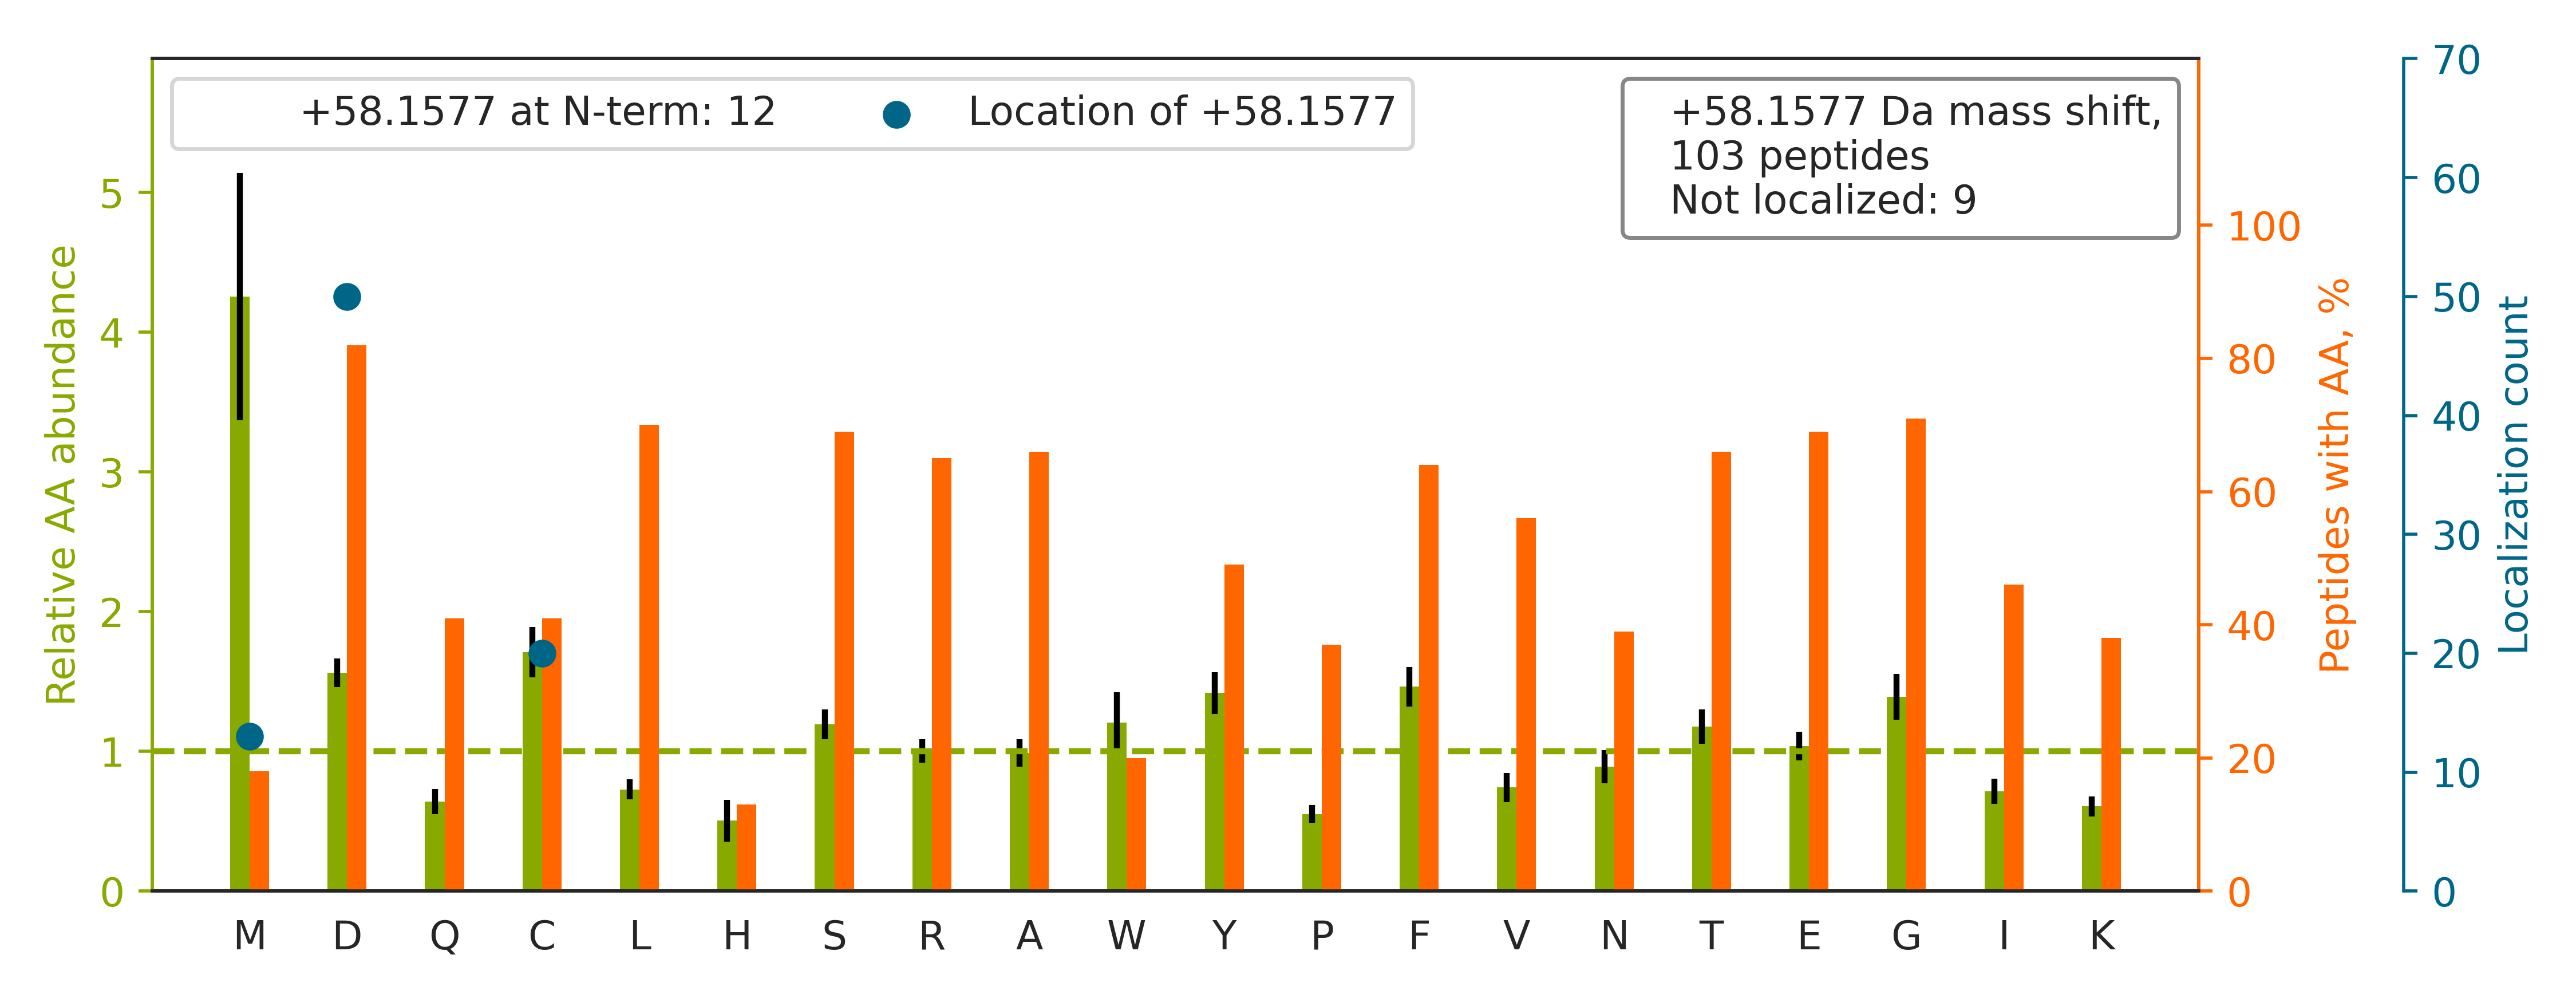

The data file committed next to this chart (first rows):
top isoform	localization score	spectrum
R.LD[+58]VGNFSWGSECCTR.K	1	90CPTAC_COprospective_W_VU_20160728_11CO…
R.SVGGSGGGSFGD[+58]NLVTR.S	1.0	31CPTAC_COprospective_W_VU_20150810_11CO…
K.LCYVALDFENEM[+58]ATAASSSSLEK.S	0.9775	53CPTAC_COprospective_W_VU_20160226_11CO…
K.SLD[+58]LFNCEVTNLNDYR.E	0.9994	10CPTAC_COprospective_W_VU_20151002_05CO…
R.GYSFSLTTFSPSGK.L		88CPTAC_COprospective_W_VU_20160705_11CO…
K.C[+58]TVFHGAQVEDAFR.Y	1	64CPTAC_COprospective_W_VU_20160318_11CO…
K.VSFLSALEEYTK.K		71CPTAC_COprospective_W_VU_20160414_14CO…
R.C[+58]LSEQIADAYSSFR.S	1	66CPTAC_COprospective_W_VU_20160323_11CO…
-.TEWETAAPAVAETPDIK.L		03CPTAC_COprospective_W_VU_20150624_05CO…
R.TPEVTC[+58]VVVDVSHEDPEVK.F	0.9855	63CPTAC_COprospective_W_VU_20160316_11CO…
K.LCYVALD[+58]FEQEMATAASSSSLEK.S	0.9849	35CPTAC_COprospective_W_VU_20150901_16CO…
K.LISWYD[+58]NEFGYSNR.V	1.0	32CPTAC_COprospective_W_VU_20150818_20CO…
R.TVESEAASYLD[+58]QISR.Y	1.0	89CPTAC_COprospective_W_VU_20160707_11CO…
K.YD[+58]CSSADINPIGGISK.T	0.9028	30CPTAC_COprospective_W_VU_20150810_20CO…
K.C[+58]EFQDAYVLLSEK.K	0.9991	07CPTAC_COprospective_W_VU_20150915_05CO…
K.EVVTSED[+58]GSDCPEAMDLGTLSGIGTLDGFR.H	0.7536	88CPTAC_COprospective_W_VU_20160705_11CO…
R.VTWD[+58]SSFCAVNPR.F	0.993	71CPTAC_COprospective_W_VU_20160414_14CO…
-.AAGTAAALAFLSQESR.T		03CPTAC_COprospective_W_VU_20150624_05CO…
R.FSAIC[+58]QGDGTWSPR.T	0.998	72CPTAC_COprospective_W_VU_20160422_05CO…
R.SALQSINEWAAQTTD[+58]GK.L	1.0	20CPTAC_COprospective_W_VU_20151112_20CO…
K.TC[+58]EESSFCKR.Q	1	25CPTAC_COprospective_W_VU_20160726_05CO…
R.FD[+58]EFFSEGCAPGSK.K	1	47CPTAC_COprospective_W_VU_20151209_21CO…
K.TGTC[+58]GYCGLQFR.Q	0.9973	71CPTAC_COprospective_W_VU_20160414_14CO…
R.YALYD[+58]ASFETK.E	1.0	03CPTAC_COprospective_W_VU_20150624_05CO…
R.LEWLSLLSD[+58]AEK.L	1.0	02CPTAC_COprospective_W_VU_20150624_01CO…
R.NM[+58]GGPYGGGNYGPGGSGGSGGYGGR.S	1.0	25CPTAC_COprospective_W_VU_20160726_05CO…
R.TGIYSSTSC[+58]HK.T	1.0	67CPTAC_COprospective_W_VU_20160324_16CO…
K.GESGPSGPAGPTGAR.G		01CPTAC_COprospective_W_VU_20150901_01CO…
R.FASFEAQGALANIAVDK.A		87CPTAC_COprospective_W_VU_20160701_09CO…
R.LGFEGGQTPFYIR.I		99CPTAC_COprospective_W_VU_20160801_11CO…
R.NAFACFDEEATGTIQEDYLR.E		67CPTAC_COprospective_W_VU_20160324_16CO…
R.LPFTALGSGQD[+58]AALAVLEDR.F	1	30CPTAC_COprospective_W_VU_20150810_20CO…
R.FEQAFYTYD[+58]TSSPSILTLTAIR.H	1.0	05CPTAC_COprospective_W_VU_20150915_05CO…
R.LLQYSD[+58]ALEHLLTTGQGVVLER.S	1.0	25CPTAC_COprospective_W_VU_20160726_05CO…
R.IC[+58]DECNYGSYQGR.C	0.9146	87CPTAC_COprospective_W_VU_20160701_09CO…
R.DPDAGIDEAQVEQDAQALFQAGELKWGTD[+58]EEK.…	0.7632	52CPTAC_COprospective_W_VU_20160223_11CO…
R.GYFNEELSEILSD[+58]PSDDTK.G	0.8104	65CPTAC_COprospective_W_VU_20160322_05CO…
K.TTGFGM[+58]IYDSLDYAK.K	0.9845	81CPTAC_COprospective_W_VU_20160915_11CO…
R.C[+58]LFTLLGHLDYIR.T	1	72CPTAC_COprospective_W_VU_20160422_05CO…
R.NNSGEEFD[+58]CAFR.L	1.0	76CPTAC_COprospective_W_VU_20160502_11CO…
K.QAADMILLDDNFASIVTGVEEGR.L		73CPTAC_COprospective_W_VU_20160422_11CO…
K.GTC[+58]WQTVIDGR.C	1.0	84CPTAC_COprospective_W_VU_20160916_05CO…
K.D[+58]NGNGTYSCSYVPR.K	1	100CPTAC_COprospective_W_VU_20160806_09C…
R.LHQM[+58]SVADSGEYVCR.A	0.955	48CPTAC_COprospective_W_VU_20151209_15CO…
R.ID[+58]VYGFSALWK.F	1.0	18CPTAC_COprospective_W_VU_20151105_14CO…
K.HLWD[+58]YTFGPEK.L	1.0	32CPTAC_COprospective_W_VU_20150818_20CO…
K.SLD[+58]LFNCEITNLEDYR.E	0.9888	40CPTAC_COprospective_W_VU_20150909_05CO…
K.TPQMGDPASLEPQIAETLSNIER.L		32CPTAC_COprospective_W_VU_20150818_20CO…
K.TD[+58]TESELDLISR.L	1	63CPTAC_COprospective_W_VU_20160316_11CO…
K.D[+58]MLEAGILDTYLGK.Y	0.9026	97CPTAC_COprospective_W_VU_20160801_11CO…
K.ADAVQDSEM[+58]VELVELEIR.E	0.7551	32CPTAC_COprospective_W_VU_20150818_20CO…
R.C[+58]QVFEETQIGGER.Y	1.0	99CPTAC_COprospective_W_VU_20160801_11CO…
R.SAAPGSLGYQWLSD[+58]GSGVFEIAEASGVR.T	1.0	02CPTAC_COprospective_W_VU_20150624_01CO…
K.VPSSYAEALCGLCGNFNGDPADDLALR.G		01CPTAC_COprospective_W_VU_20150901_01CO…
R.ISGNLDSPEGGFDAIMQVAVCGSLIGWR.N		25CPTAC_COprospective_W_VU_20160726_05CO…
K.ALFEEVPELLTEAEKK.E		17CPTAC_COprospective_W_VU_20150807_09CO…
R.DDGLFSGDPNWFPKK.S		99CPTAC_COprospective_W_VU_20160801_11CO…
R.SIPLD[+58]EGEDEAQR.R	0.9992	65CPTAC_COprospective_W_VU_20160322_05CO…
K.VLNNM[+58]EIGTSLFDEEGAK.I	1	30CPTAC_COprospective_W_VU_20150810_20CO…
K.NED[+58]QFGNGPFGLCYDYK.I	1	43CPTAC_COprospective_W_VU_20151130_01CO…
... 43 more rows
